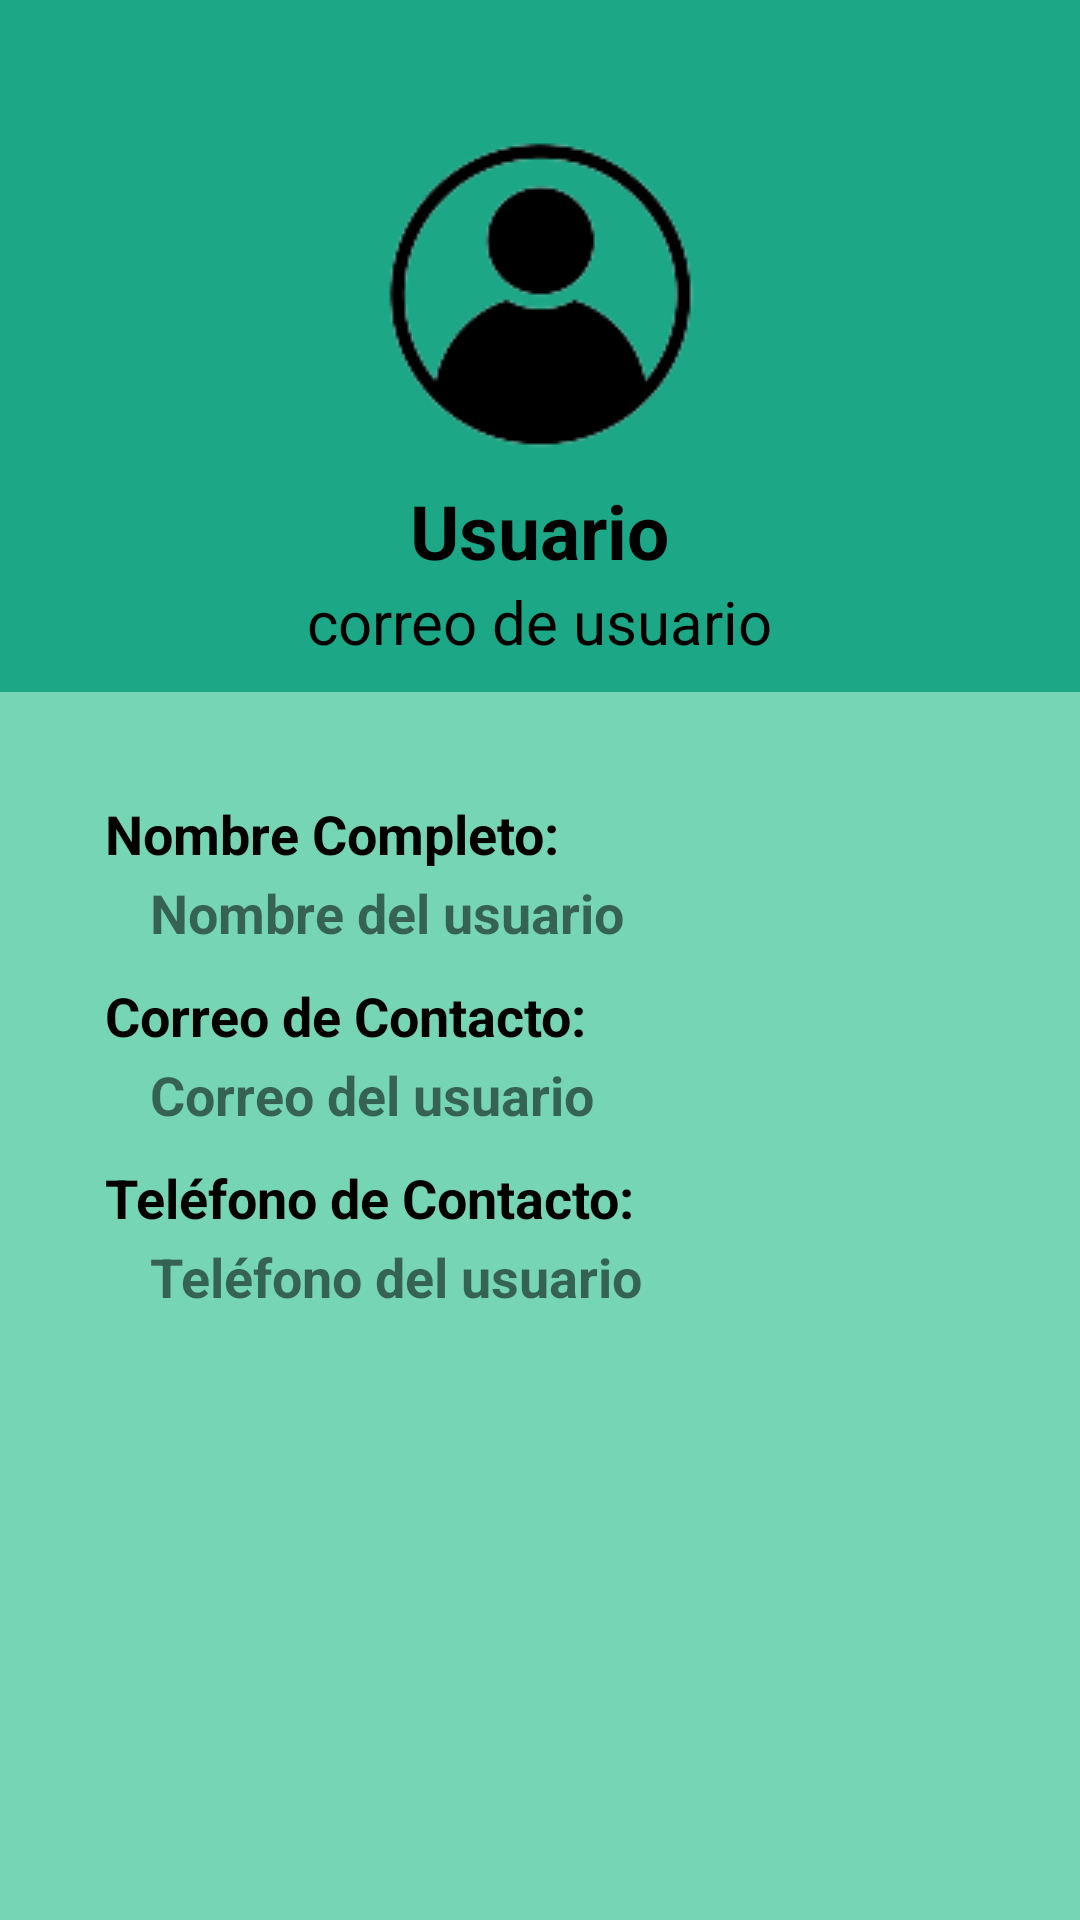

This screen was rendered from an Android layout file. Write that file and the resources it references.
<!-- AndroidManifest.xml: application theme Theme.ConectaDeporte -->
<!-- res/layout/perfil_frame.xml -->
<?xml version="1.0" encoding="utf-8"?>
<androidx.constraintlayout.widget.ConstraintLayout xmlns:android="http://schemas.android.com/apk/res/android"
    android:layout_width="match_parent"
    android:layout_height="match_parent"
    xmlns:tools="http://schemas.android.com/tools"
    android:background="@color/green_light"
    tools:context=".ui.menu.PerfilFragment">

    
    <LinearLayout
        android:layout_width="match_parent"
        android:layout_height="match_parent"
        android:orientation="vertical">

        
        <LinearLayout
            android:layout_width="match_parent"
            android:layout_height="wrap_content"
            android:padding="10dp"
            android:background="@color/green_dark"
            android:orientation="vertical">

            <ImageView
                android:id="@+id/perfil_flechaAtras"
                android:layout_width="30dp"
                android:layout_height="30dp"
                android:src="@drawable/backarrowicon"
                 />
            
            <ImageView
                android:id="@+id/perfil_ImagenUsuario"
                android:layout_width="wrap_content"
                android:layout_height="wrap_content"
                android:layout_margin="5dp"
                android:layout_gravity="center"
                android:src="@drawable/iconoperfil"/>

            <LinearLayout
                android:layout_width="match_parent"
                android:layout_height="wrap_content"
                android:layout_marginTop="5dp"
                android:orientation="horizontal">

                <LinearLayout
                    android:layout_width="match_parent"
                    android:layout_height="match_parent"
                    android:orientation="vertical">

                    <TextView
                        android:id="@+id/perfil_nombreUsuario"
                        android:layout_width="wrap_content"
                        android:layout_height="wrap_content"
                        android:layout_gravity="center"
                        android:textSize="25sp"
                        android:textColor="@color/black"
                        android:textStyle="bold"
                        android:text="@string/usuario_id" />

                    <TextView
                        android:id="@+id/perfil_correoUsuario"
                        android:layout_width="wrap_content"
                        android:layout_height="wrap_content"
                        android:layout_gravity="center"
                        android:textSize="20sp"
                        android:textColor="@color/black"
                        android:text="@string/nav_correo" />

                </LinearLayout>

            </LinearLayout>

        </LinearLayout>

        
        <LinearLayout
            android:layout_width="match_parent"
            android:layout_height="wrap_content"
            android:padding="35dp"
            android:orientation="vertical">

            <TextView
                android:layout_width="wrap_content"
                android:layout_height="wrap_content"
                android:textSize="18sp"
                android:textColor="@color/black"
                android:textStyle="bold"
                android:text="@string/perfil_nombre_completo" />

            <TextView
                android:id="@+id/perfil_nombreCompletoUsuario"
                android:layout_width="wrap_content"
                android:layout_height="wrap_content"
                android:layout_marginStart="15dp"
                android:layout_marginTop="2dp"
                android:textSize="18sp"
                android:textStyle="bold"
                android:text="@string/perfil_nombre_completo_hint" />

            <TextView
                android:layout_width="wrap_content"
                android:layout_height="wrap_content"
                android:layout_marginTop="10dp"
                android:textSize="18sp"
                android:textColor="@color/black"
                android:textStyle="bold"
                android:text="@string/perfil_correo" />

            
            <TextView
                android:id="@+id/perfil_correoContactoUsuario"
                android:layout_width="wrap_content"
                android:layout_height="wrap_content"
                android:layout_marginStart="15dp"
                android:layout_marginTop="2dp"
                android:textSize="18sp"
                android:textStyle="bold"
                android:text="@string/perfil_correo_hint" />

            <TextView
                android:layout_width="wrap_content"
                android:layout_height="wrap_content"
                android:layout_marginTop="10dp"
                android:textSize="18sp"
                android:textColor="@color/black"
                android:textStyle="bold"
                android:text="@string/perfil_telefono" />

            <TextView
                android:id="@+id/perfil_telefonoUsuario"
                android:layout_width="wrap_content"
                android:layout_height="wrap_content"
                android:layout_marginStart="15dp"
                android:layout_marginTop="2dp"
                android:textSize="18sp"
                android:textStyle="bold"
                android:text="@string/perfil_telefono_hint" />

        </LinearLayout>

    </LinearLayout>

</androidx.constraintlayout.widget.ConstraintLayout>
<!-- resources referenced by this layout -->
<resources>
  <color name="black">#FF000000</color>
  <color name="green_dark">#1CA786</color>
  <color name="green_light">#76D5B5</color>
  <!-- drawable iconoperfil: png bitmap (drawable, 4561 bytes) -->
  <string name="nav_correo">correo de usuario</string>
  <string name="perfil_correo">Correo de Contacto:</string>
  <string name="perfil_correo_hint">Correo del usuario</string>
  <string name="perfil_nombre_completo">Nombre Completo:</string>
  <string name="perfil_nombre_completo_hint">Nombre del usuario</string>
  <string name="perfil_telefono">Teléfono de Contacto:</string>
  <string name="perfil_telefono_hint">Teléfono del usuario</string>
  <string name="usuario_id">Usuario</string>
  <style name="Theme.ConectaDeporte" parent="Theme.MaterialComponents.DayNight.DarkActionBar">
          
          <item name="colorPrimary">@color/green_dark</item>
          <item name="colorPrimaryVariant">@color/green_darker</item>
          <item name="colorOnPrimary">@color/white</item>
          
          <item name="colorSecondary">@color/teal_200</item>
          <item name="colorSecondaryVariant">@color/teal_700</item>
          <item name="colorOnSecondary">@color/black</item>
          
          <item name="android:statusBarColor">?attr/colorPrimaryVariant</item>
          
      </style>
  <color name="green_darker">#037462</color>
  <color name="white">#FFFFFFFF</color>
  <color name="teal_200">#FF03DAC5</color>
  <color name="teal_700">#FF018786</color>
</resources>
